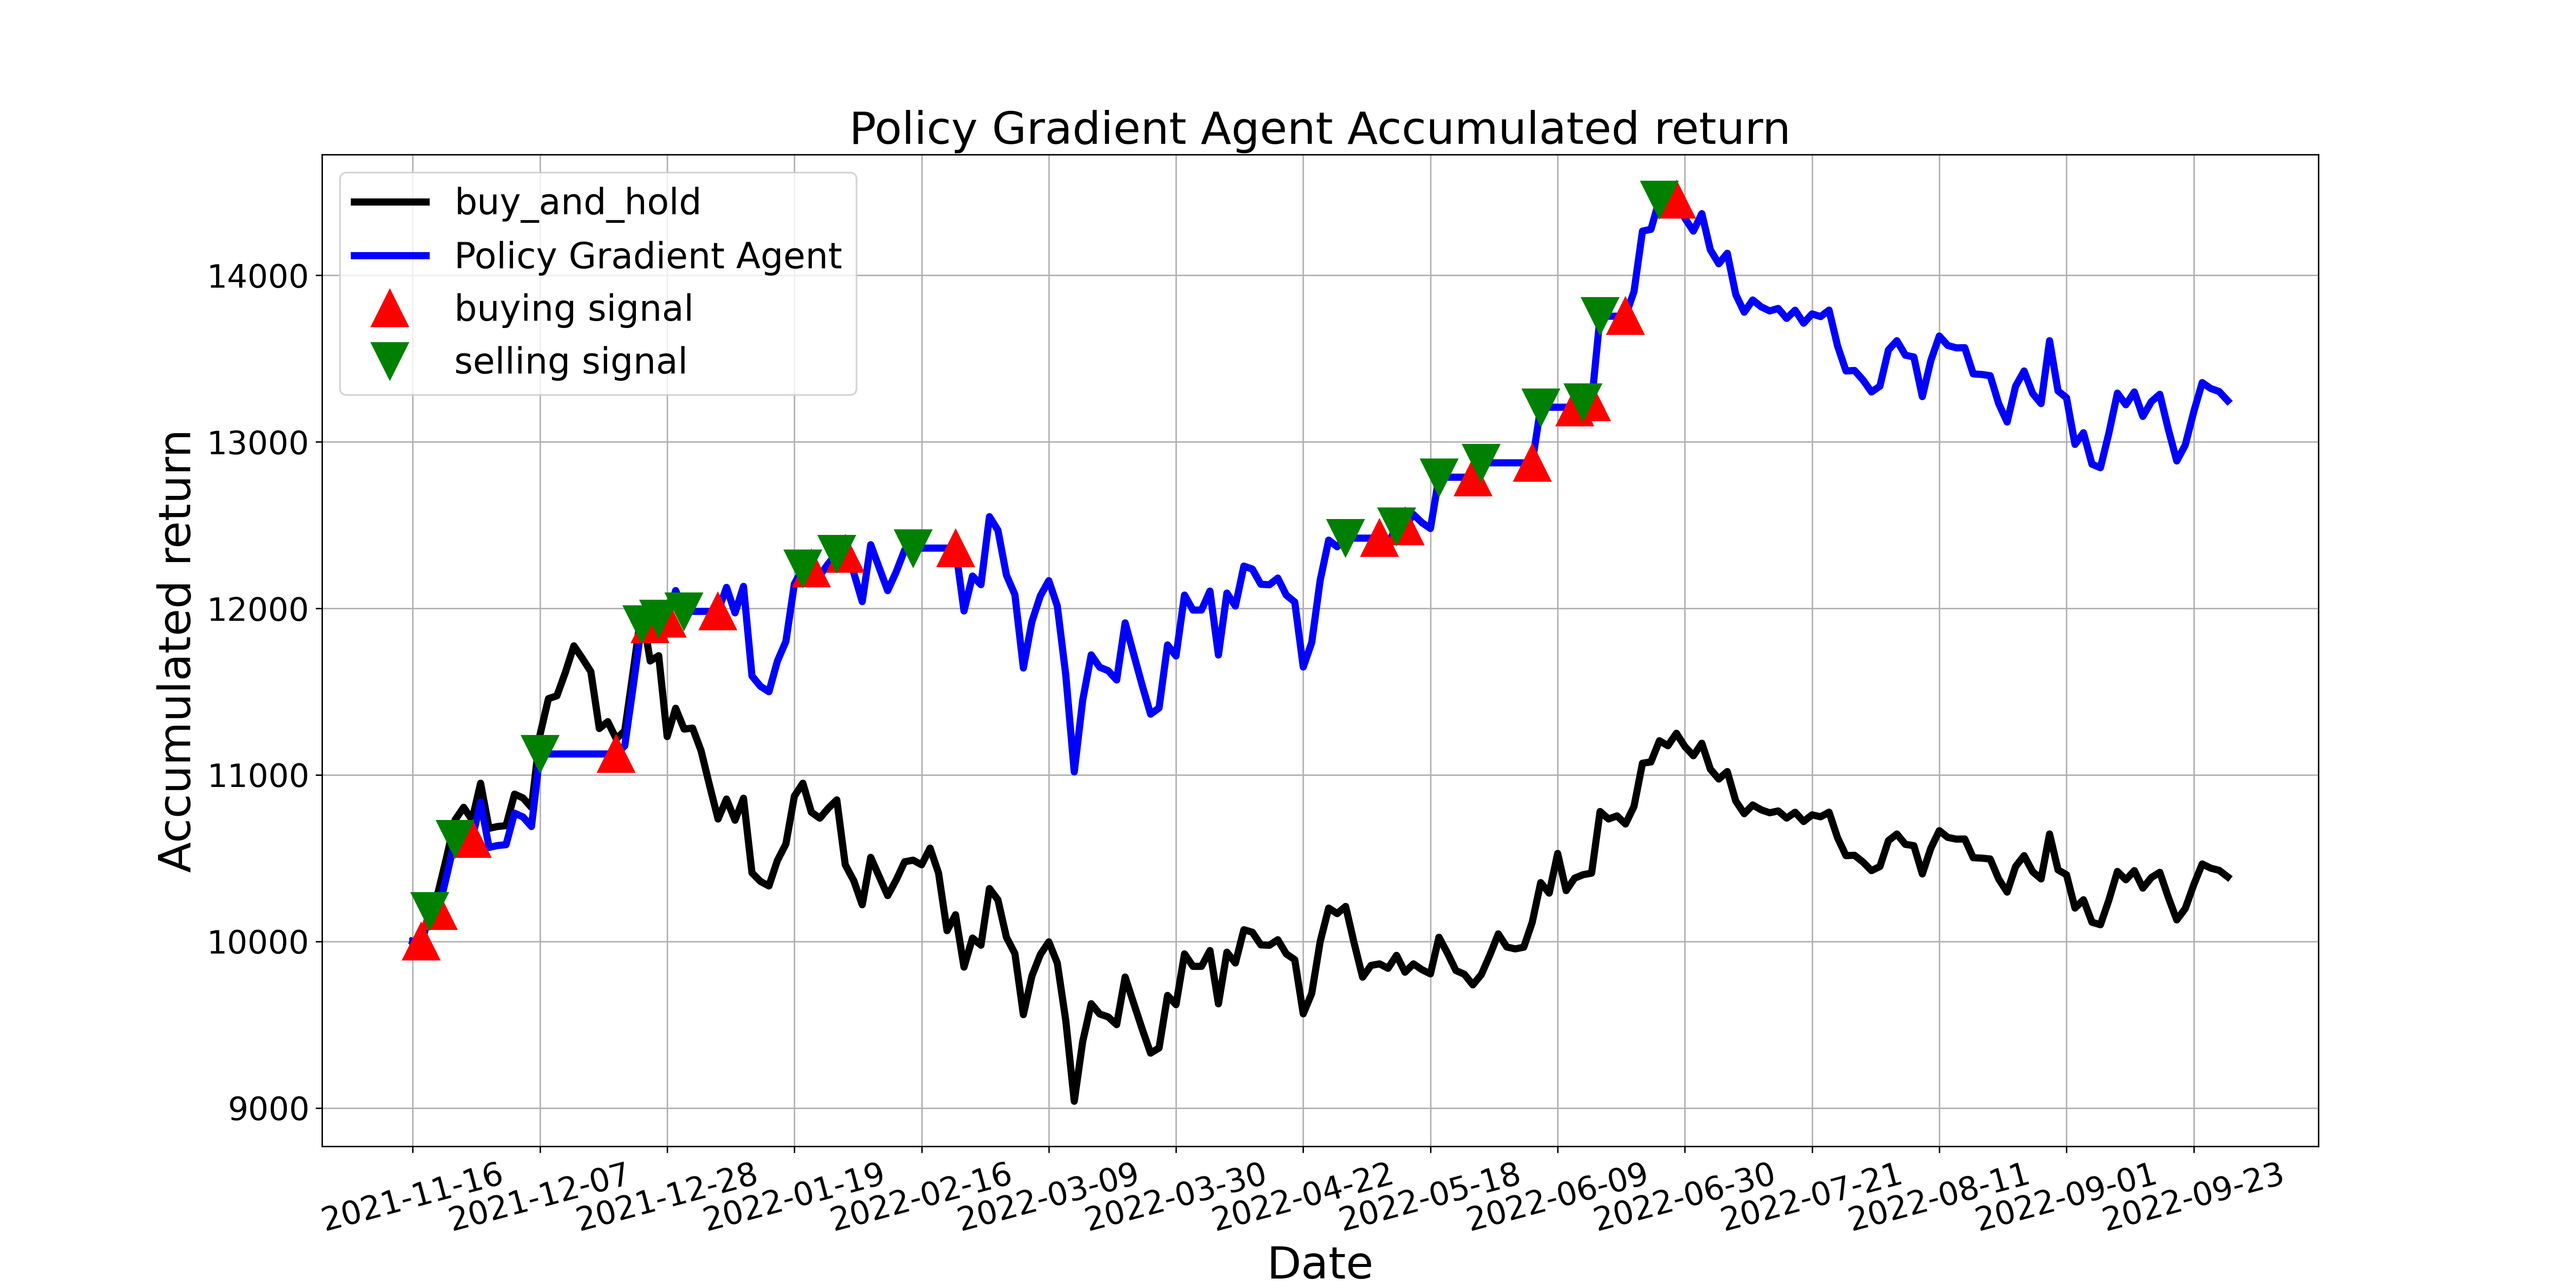

The table this chart was drawn from, first rows:
, tradeDate, B&H, action, operation, return
0, 2021-11-16, 10000, 2, 0, 10000
1, 2021-11-17, 9985, 1, 1, 10000
2, 2021-11-18, 10167, 2, 2, 10182
3, 2021-11-19, 10296, 1, 1, 10182
4, 2021-11-22, 10507, 0, 0, 10393
5, 2021-11-23, 10730, 2, 2, 10616
6, 2021-11-24, 10805, 0, 0, 10616
7, 2021-11-25, 10730, 1, 1, 10616
8, 2021-11-26, 10950, 0, 0, 10836
9, 2021-11-29, 10679, 0, 0, 10565
10, 2021-11-30, 10690, 1, 0, 10576
11, 2021-12-01, 10695, 0, 0, 10581
12, 2021-12-02, 10884, 1, 0, 10770
13, 2021-12-03, 10862, 1, 0, 10747
14, 2021-12-06, 10804, 0, 0, 10690
15, 2021-12-07, 11240, 2, 2, 11126
16, 2021-12-08, 11458, 0, 0, 11126
17, 2021-12-09, 11475, 2, 0, 11126
18, 2021-12-10, 11616, 0, 0, 11126
19, 2021-12-13, 11775, 2, 0, 11126
20, 2021-12-14, 11700, 0, 0, 11126
21, 2021-12-15, 11620, 2, 0, 11126
22, 2021-12-16, 11278, 0, 0, 11126
23, 2021-12-17, 11320, 0, 0, 11126
24, 2021-12-20, 11216, 1, 1, 11126
25, 2021-12-21, 11265, 0, 0, 11175
26, 2021-12-22, 11625, 1, 0, 11535
27, 2021-12-23, 11995, 2, 2, 11905
28, 2021-12-24, 11684, 1, 1, 11905
29, 2021-12-27, 11716, 2, 2, 11937
30, 2021-12-28, 11230, 1, 1, 11937
31, 2021-12-29, 11400, 0, 0, 12107
32, 2021-12-30, 11275, 2, 2, 11982
33, 2021-12-31, 11281, 0, 0, 11982
34, 2022-01-04, 11145, 2, 0, 11982
35, 2022-01-05, 10936, 0, 0, 11982
36, 2022-01-06, 10735, 1, 1, 11982
37, 2022-01-07, 10855, 0, 0, 12126
38, 2022-01-10, 10728, 2, 0, 11973
39, 2022-01-11, 10860, 1, 0, 12132
40, 2022-01-12, 10412, 2, 0, 11594
41, 2022-01-13, 10360, 1, 0, 11532
42, 2022-01-14, 10333, 2, 0, 11500
43, 2022-01-17, 10486, 1, 0, 11684
44, 2022-01-18, 10585, 2, 0, 11802
45, 2022-01-19, 10873, 1, 0, 12147
46, 2022-01-20, 10950, 2, 2, 12240
47, 2022-01-21, 10776, 1, 1, 12240
48, 2022-01-24, 10740, 2, 0, 12197
49, 2022-01-25, 10800, 1, 0, 12269
50, 2022-01-26, 10850, 2, 2, 12329
51, 2022-01-27, 10460, 1, 1, 12329
52, 2022-01-28, 10365, 0, 0, 12214
53, 2022-02-07, 10220, 2, 0, 12041
54, 2022-02-08, 10505, 0, 0, 12383
55, 2022-02-09, 10390, 1, 0, 12245
56, 2022-02-10, 10275, 0, 0, 12106
57, 2022-02-11, 10368, 1, 0, 12219
58, 2022-02-14, 10478, 0, 0, 12350
59, 2022-02-15, 10488, 2, 2, 12362
... 155 more rows
